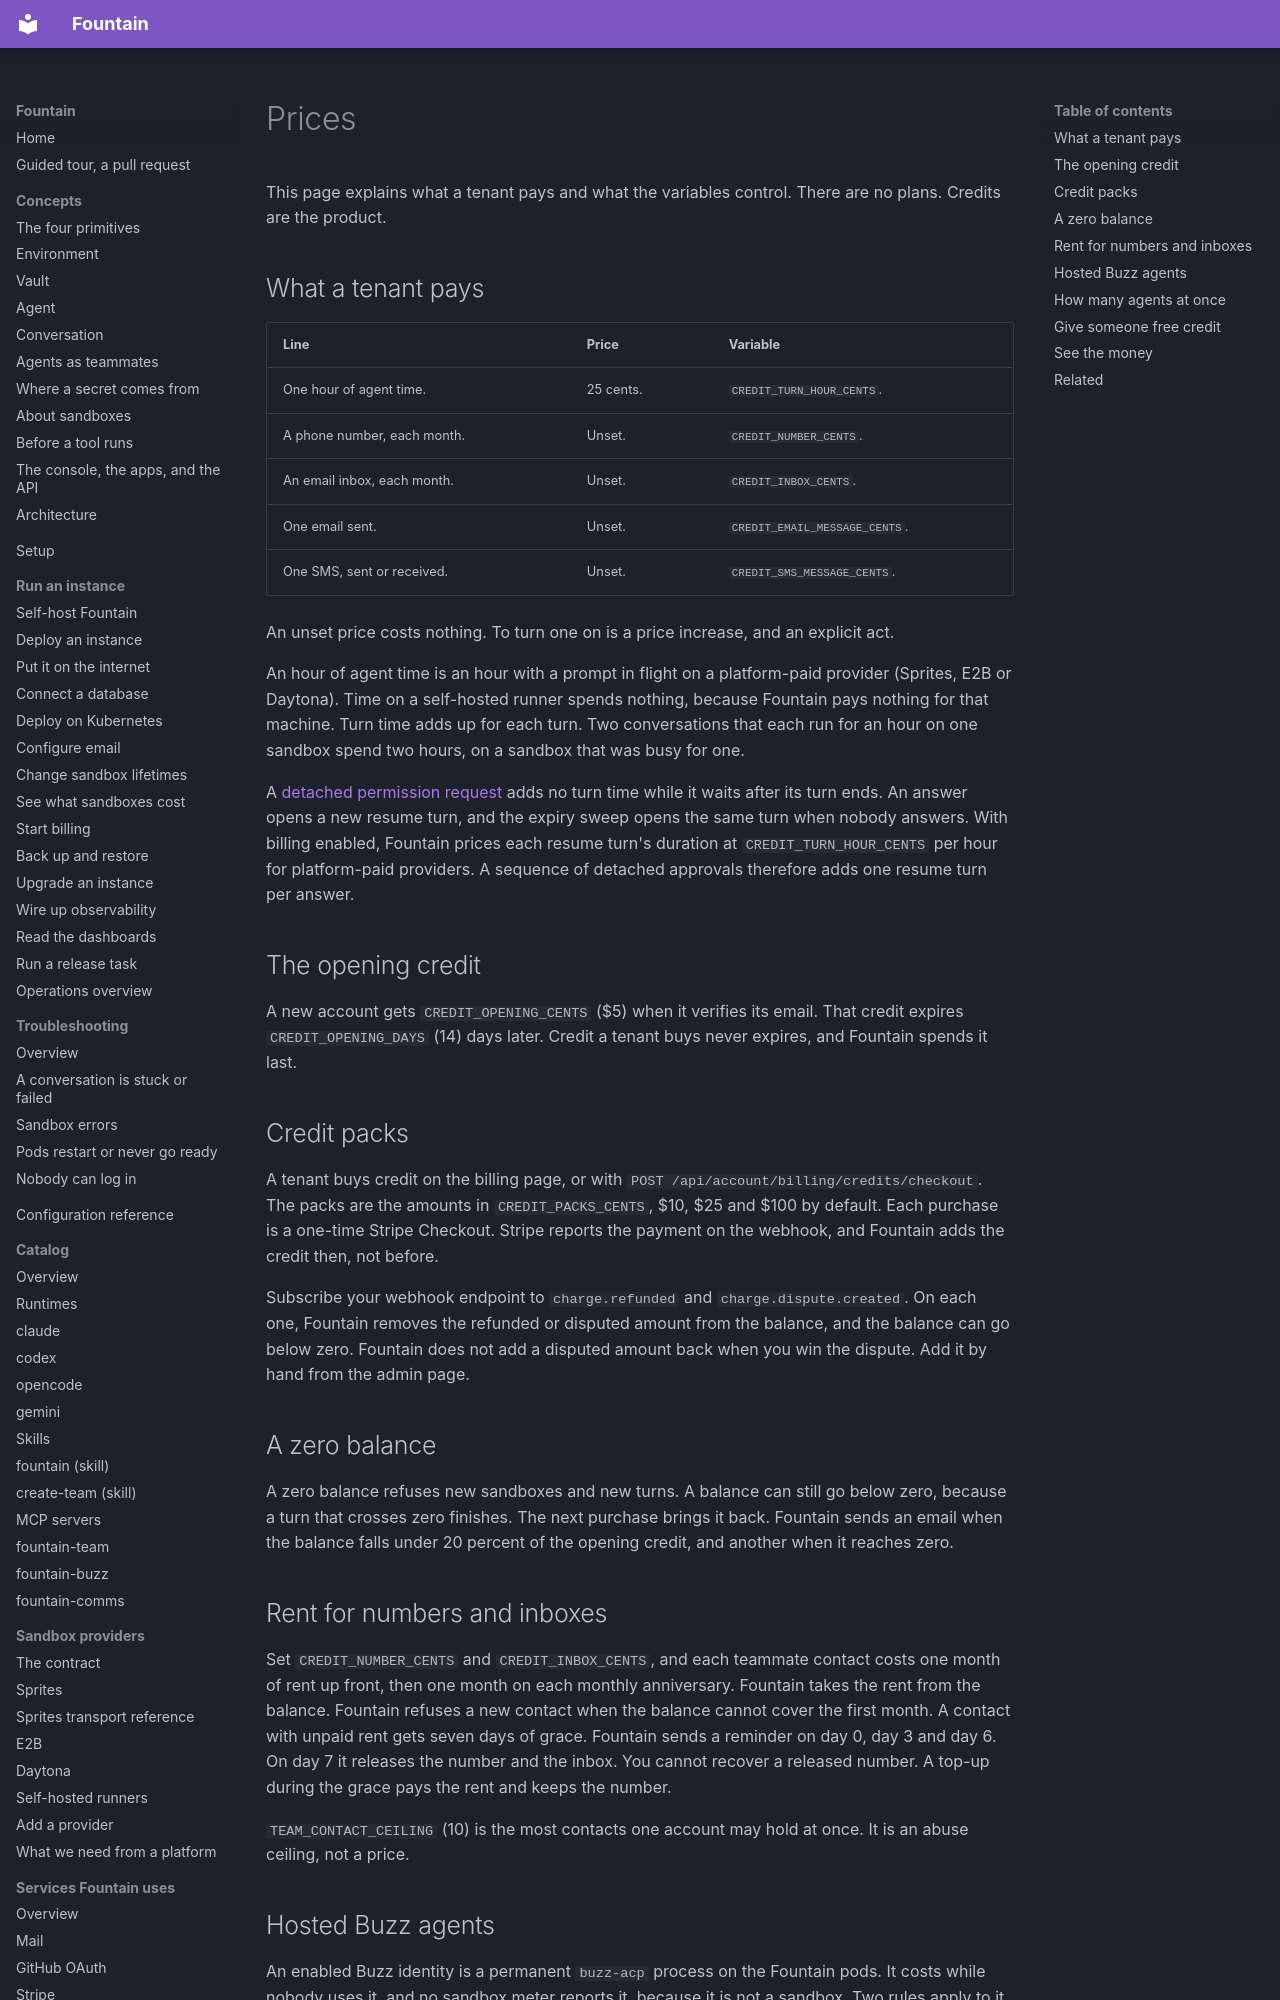

repository: BinaryBourbon/fountain · page: guides/operate/plans-and-prices/index.html · generator: mkdocs

# Prices

<!-- "billing" is a Technical Name here: the product surface, the
     CREDITS_ENABLED flag and the Elixir context all carry it. -->
<!-- vale STE.IngForms = NO -->

This page explains what a tenant pays and what the variables control. There
are no plans. Credits are the product.

## What a tenant pays

| Line | Price | Variable |
|---|---|---|
| One hour of agent time. | 25 cents. | `CREDIT_TURN_HOUR_CENTS`. |
| A phone number, each month. | Unset. | `CREDIT_NUMBER_CENTS`. |
| An email inbox, each month. | Unset. | `CREDIT_INBOX_CENTS`. |
| One email sent. | Unset. | `CREDIT_EMAIL_MESSAGE_CENTS`. |
| One SMS, sent or received. | Unset. | `CREDIT_SMS_MESSAGE_CENTS`. |

An unset price costs nothing. To turn one on is a price increase, and an
explicit act.

An hour of agent time is an hour with a prompt in flight on a platform-paid
provider (Sprites, E2B or Daytona). Time on a self-hosted runner spends nothing,
because Fountain pays nothing for that machine. Turn time adds up for each
turn. Two conversations that each run for an hour on one sandbox spend two
hours, on a sandbox that was busy for one.

A [detached permission request](../../concepts/permissions.md#requests-that-outlive-a-turn)
adds no turn time while it waits after its turn ends. An answer opens a new
resume turn, and the expiry sweep opens the same turn when nobody answers.
With billing enabled, Fountain prices each resume turn's duration at
`CREDIT_TURN_HOUR_CENTS` per hour for platform-paid providers. A sequence of
detached approvals therefore adds one resume turn per answer.

## The opening credit

A new account gets `CREDIT_OPENING_CENTS` ($5) when it verifies its email.
That credit expires `CREDIT_OPENING_DAYS` (14) days later. Credit a tenant
buys never expires, and Fountain spends it last.

## Credit packs

A tenant buys credit on the billing page, or with
`POST /api/account/billing/credits/checkout`. The packs are the amounts in
`CREDIT_PACKS_CENTS`, $10, $25 and $100 by default. Each purchase is a
one-time Stripe Checkout. Stripe reports the payment on the webhook, and
Fountain adds the credit then, not before.

Subscribe your webhook endpoint to `charge.refunded` and
`charge.dispute.created`. On each one, Fountain removes the refunded or
disputed amount from the balance, and the balance can go below zero. Fountain
does not add a disputed amount back when you win the dispute. Add it by hand
from the admin page.

## A zero balance

A zero balance refuses new sandboxes and new turns. A balance can still go
below zero, because a turn that crosses zero finishes. The next purchase
brings it back. Fountain sends an email when the balance falls under 20
percent of the opening credit, and another when it reaches zero.

## Rent for numbers and inboxes

Set `CREDIT_NUMBER_CENTS` and `CREDIT_INBOX_CENTS`, and each teammate contact
costs one month of rent up front, then one month on each monthly
anniversary. Fountain takes the rent from the balance. Fountain refuses a new
contact when the balance cannot cover the first month. A contact with unpaid
rent gets seven days of grace. Fountain sends a reminder on day 0, day 3 and
day 6. On day 7 it releases the number and the inbox. You cannot recover a
released number. A top-up during the grace pays the rent and keeps the
number.

`TEAM_CONTACT_CEILING` (10) is the most contacts one account may hold at once.
It is an abuse ceiling, not a price.
